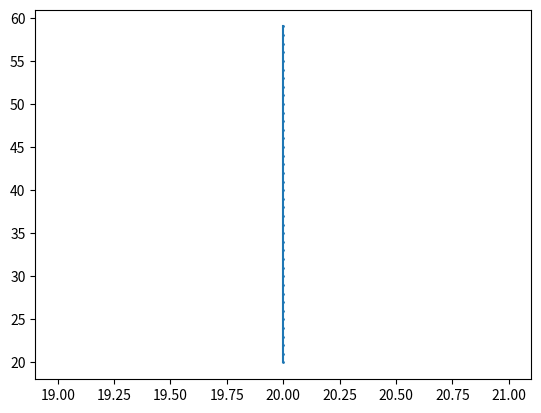

The matplotlib source for this figure:
import matplotlib.pyplot as plt


def DDA(x0, y0, x1, y1):

    dx = abs(x0 - x1)
    dy = abs(y0 - y1)

    steps = max(dx, dy)

    xinc = dx/steps
    yinc = dy/steps

    x = float(x0)
    y = float(y0)

    x_coorinates = []
    y_coorinates = []

    for i in range(steps):
        x_coorinates.append(x)
        y_coorinates.append(y)

        x = x + xinc
        y = y + yinc

    plt.plot(x_coorinates, y_coorinates, marker="o",
             markersize=1)
    plt.show()


def main():
    x0, y0 = 20, 20
    x1, y1 = 20, 60

    DDA(x0, y0, x1, y1)


if __name__ == "__main__":
    main()
